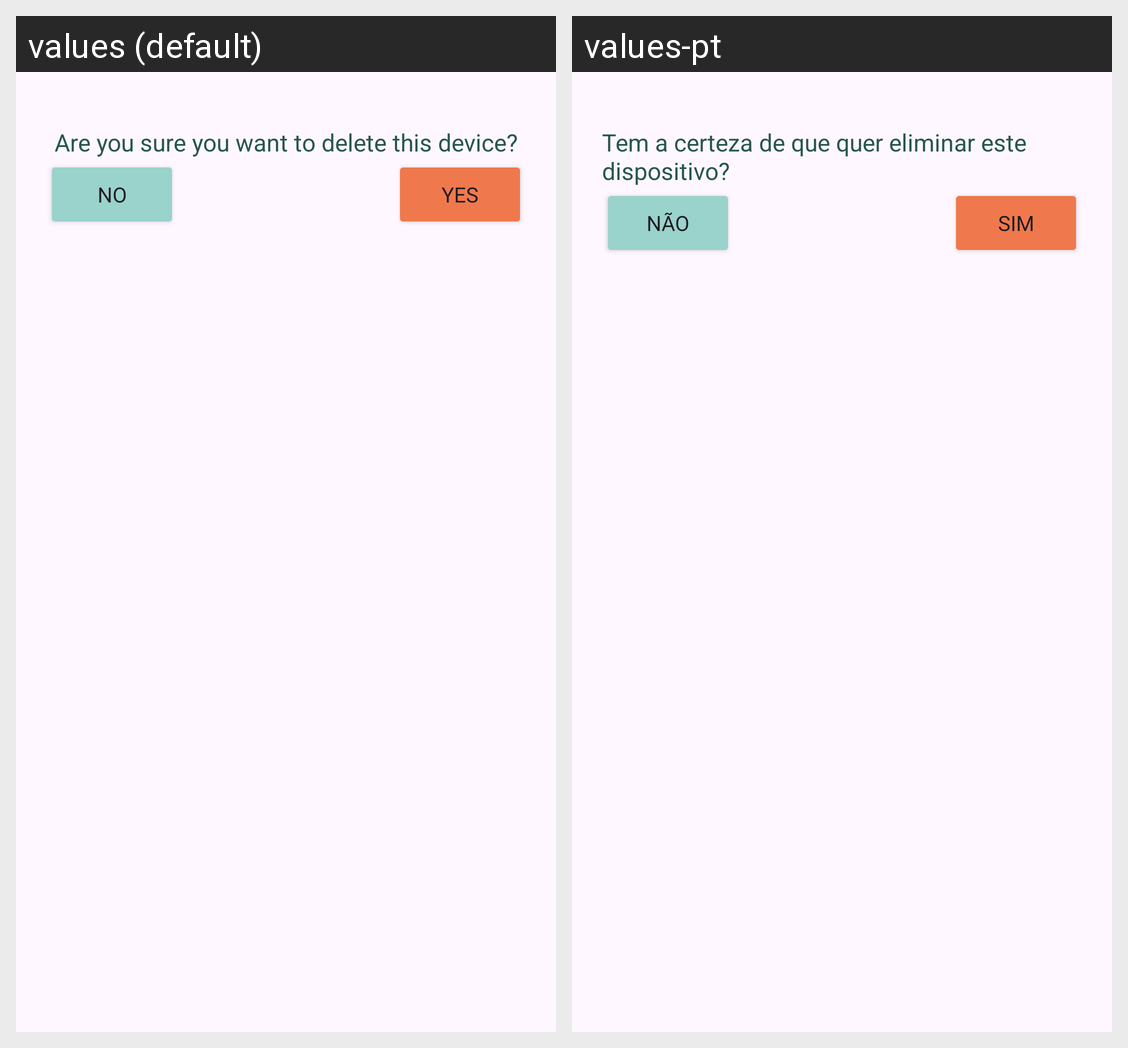

The same Android screen rendered under two of its app's locales, left to right. List the strings drawn on it with the default value and each locale's translation.
Android screen res/layout/device_deletel_pop_up.xml rendered under 2 locales, left to right: values (default), values-pt. Device: Nexus 5 (rendered at 1080×1920; each locale shown at half size, 540×960, under a caption strip naming it); theme Theme.Project_CM.
Strings drawn on this screen, with the default value and each locale's value (text and hints the layout hard-codes, and strings that could not be matched under every locale, appear in the picture but are not listed):

are_you_sure_you_want_to_delete_this_device
  values: Are you sure you want to delete this device?
  values-pt: Tem a certeza de que quer eliminar este dispositivo?

no
  values: No
  values-pt: Não

yes
  values: Yes
  values-pt: Sim
